Labelled photos from "dataset", an image-classification folder in Aryawwww/Image-Programming-group-10. The possible labels are: tomato bacterial spot, tomato late blight, tomato septoria leaf spot, tomato yellow leaf curl virus, tomato healthy.

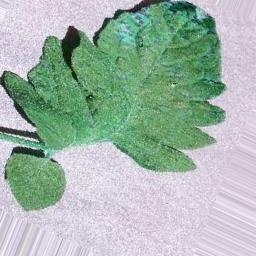
Label: tomato septoria leaf spot

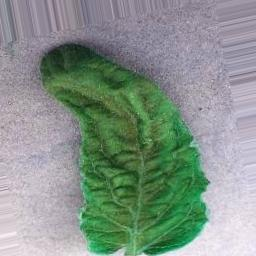
Label: tomato yellow leaf curl virus

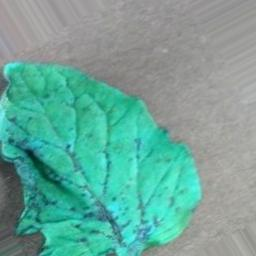
Label: tomato healthy

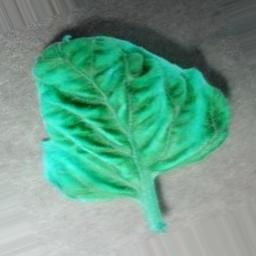
Label: tomato yellow leaf curl virus

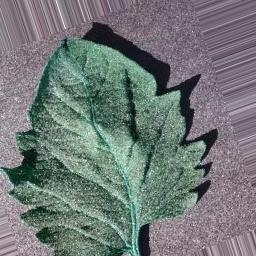
Label: tomato bacterial spot

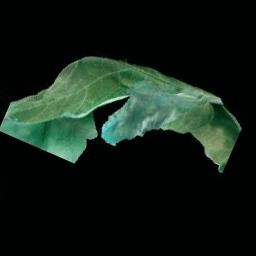
Label: tomato late blight
